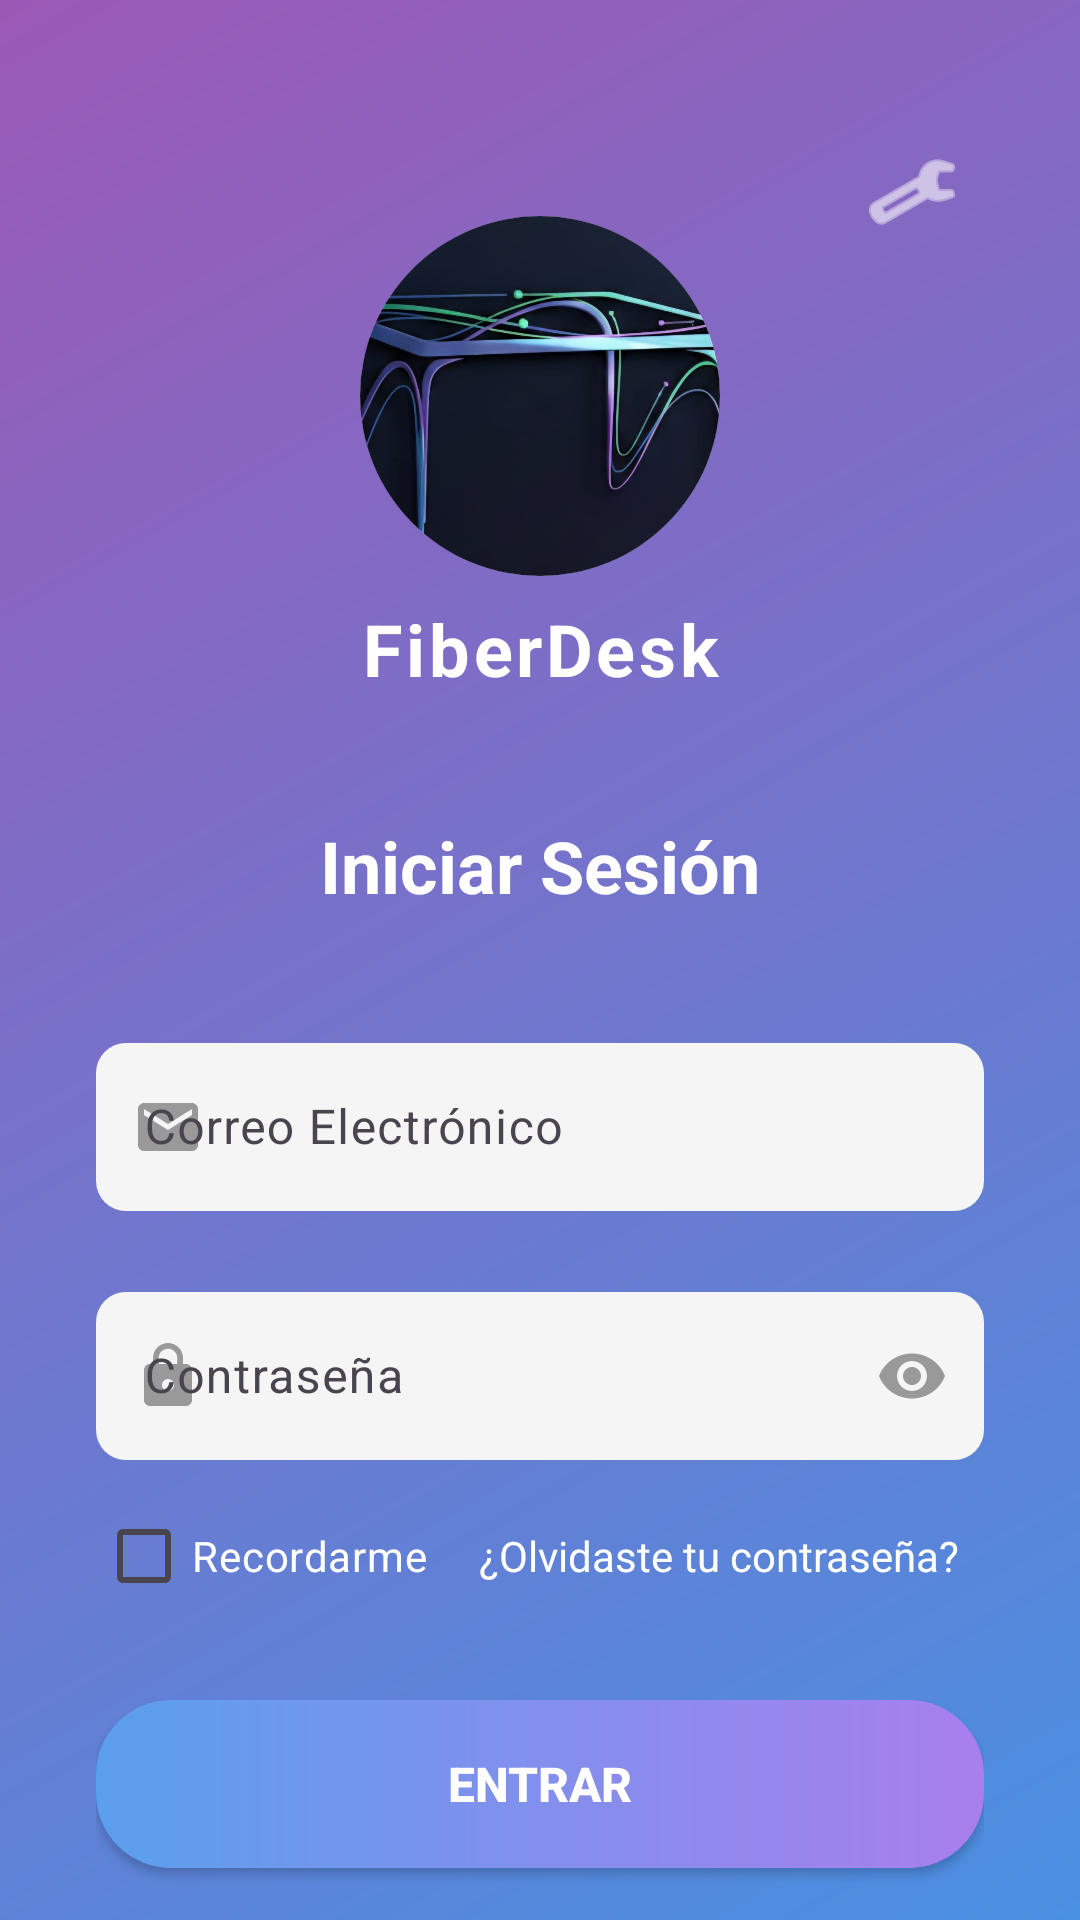

Android layout source for this screen:
<!-- AndroidManifest.xml: activity theme Theme.FiberDeskApp -->
<!-- res/layout/activity_login.xml -->
<?xml version="1.0" encoding="utf-8"?>
<androidx.core.widget.NestedScrollView xmlns:android="http://schemas.android.com/apk/res/android"
    xmlns:app="http://schemas.android.com/apk/res-auto"
    android:layout_width="match_parent"
    android:layout_height="match_parent"
    android:background="@drawable/gradient_background"
    android:fillViewport="true">

    <androidx.constraintlayout.widget.ConstraintLayout
        android:layout_width="match_parent"
        android:layout_height="wrap_content"
        android:padding="32dp">

        
        <ImageButton
            android:id="@+id/btnServerConfig"
            android:layout_width="48dp"
            android:layout_height="48dp"
            android:src="@android:drawable/ic_menu_manage"
            android:background="?attr/selectableItemBackgroundBorderless"
            android:contentDescription="Configuración del Servidor"
            android:tint="@color/white"
            app:layout_constraintTop_toTopOf="parent"
            app:layout_constraintEnd_toEndOf="parent"
            android:layout_marginTop="8dp"
            android:layout_marginEnd="0dp" />

        
        <ImageView
            android:id="@+id/logoImage"
            android:layout_width="120dp"
            android:layout_height="120dp"
            android:src="@drawable/ic_fiberdesk_logo"
            android:contentDescription="FiberDesk Logo"
            android:scaleType="centerCrop"
            android:background="@drawable/circular_background"
            android:clipToOutline="true"
            app:layout_constraintTop_toTopOf="parent"
            app:layout_constraintStart_toStartOf="parent"
            app:layout_constraintEnd_toEndOf="parent"
            android:layout_marginTop="40dp" />

        
        <TextView
            android:id="@+id/appName"
            android:layout_width="wrap_content"
            android:layout_height="wrap_content"
            android:text="FiberDesk"
            android:textSize="24sp"
            android:textColor="@color/white"
            android:textStyle="bold"
            android:letterSpacing="0.05"
            app:layout_constraintTop_toBottomOf="@id/logoImage"
            app:layout_constraintStart_toStartOf="parent"
            app:layout_constraintEnd_toEndOf="parent"
            android:layout_marginTop="8dp" />

        
        <TextView
            android:id="@+id/titleLogin"
            android:layout_width="wrap_content"
            android:layout_height="wrap_content"
            android:text="@string/iniciar_sesion"
            android:textSize="24sp"
            android:textColor="@color/white"
            android:textStyle="bold"
            app:layout_constraintTop_toBottomOf="@id/appName"
            app:layout_constraintStart_toStartOf="parent"
            app:layout_constraintEnd_toEndOf="parent"
            android:layout_marginTop="40dp" />

        
        <com.google.android.material.textfield.TextInputLayout
            android:id="@+id/emailInputLayout"
            android:layout_width="0dp"
            android:layout_height="wrap_content"
            app:layout_constraintTop_toBottomOf="@id/titleLogin"
            app:layout_constraintStart_toStartOf="parent"
            app:layout_constraintEnd_toEndOf="parent"
            android:layout_marginTop="32dp"
            app:boxBackgroundMode="none"
            app:startIconDrawable="@drawable/ic_email"
            app:startIconTint="@color/text_hint">

            <com.google.android.material.textfield.TextInputEditText
                android:id="@+id/txtCorreo"
                android:layout_width="match_parent"
                android:layout_height="56dp"
                android:hint="@string/correo_electronico"
                android:inputType="textEmailAddress"
                android:imeOptions="actionNext"
                android:textColor="@color/black"
                android:textColorHint="@color/text_hint"
                android:paddingStart="16dp"
                android:paddingEnd="16dp"
                android:background="@drawable/input_background_rounded" />
        </com.google.android.material.textfield.TextInputLayout>

        
        <com.google.android.material.textfield.TextInputLayout
            android:id="@+id/passwordInputLayout"
            android:layout_width="0dp"
            android:layout_height="wrap_content"
            app:layout_constraintTop_toBottomOf="@id/emailInputLayout"
            app:layout_constraintStart_toStartOf="parent"
            app:layout_constraintEnd_toEndOf="parent"
            android:layout_marginTop="16dp"
            app:boxBackgroundMode="none"
            app:startIconDrawable="@drawable/ic_lock"
            app:startIconTint="@color/text_hint"
            app:endIconMode="password_toggle"
            app:endIconTint="@color/text_hint">

            <com.google.android.material.textfield.TextInputEditText
                android:id="@+id/txtContrasena"
                android:layout_width="match_parent"
                android:layout_height="56dp"
                android:hint="@string/contrasena"
                android:inputType="textPassword"
                android:imeOptions="actionDone"
                android:textColor="@color/black"
                android:textColorHint="@color/text_hint"
                android:paddingStart="16dp"
                android:paddingEnd="16dp"
                android:background="@drawable/input_background_rounded" />
        </com.google.android.material.textfield.TextInputLayout>

        
        <LinearLayout
            android:id="@+id/rememberLayout"
            android:layout_width="0dp"
            android:layout_height="wrap_content"
            android:orientation="horizontal"
            app:layout_constraintTop_toBottomOf="@id/passwordInputLayout"
            app:layout_constraintStart_toStartOf="parent"
            app:layout_constraintEnd_toEndOf="parent"
            android:layout_marginTop="8dp">

            <CheckBox
                android:id="@+id/checkRecordarme"
                android:layout_width="wrap_content"
                android:layout_height="wrap_content"
                android:text="@string/recordarme"
                android:textColor="@color/white"
                android:buttonTint="@color/white"
                android:layout_weight="1" />

            <TextView
                android:id="@+id/txtOlvidaste"
                android:layout_width="wrap_content"
                android:layout_height="wrap_content"
                android:text="@string/olvidaste_contrasena"
                android:textColor="@color/white"
                android:layout_gravity="center_vertical"
                android:padding="8dp" />
        </LinearLayout>

        
        <Button
            android:id="@+id/btnLogin"
            android:layout_width="0dp"
            android:layout_height="56dp"
            android:text="@string/entrar"
            android:textColor="@color/white"
            android:textSize="16sp"
            android:textStyle="bold"
            android:background="@drawable/button_gradient"
            app:layout_constraintTop_toBottomOf="@id/rememberLayout"
            app:layout_constraintStart_toStartOf="parent"
            app:layout_constraintEnd_toEndOf="parent"
            android:layout_marginTop="24dp"
            android:elevation="4dp" />

        
        <TextView
            android:id="@+id/socialLoginText"
            android:layout_width="wrap_content"
            android:layout_height="wrap_content"
            android:text="@string/o_iniciar_sesion_con"
            android:textColor="@color/white"
            android:textSize="12sp"
            app:layout_constraintTop_toBottomOf="@id/btnLogin"
            app:layout_constraintStart_toStartOf="parent"
            app:layout_constraintEnd_toEndOf="parent"
            android:layout_marginTop="20dp" />

        
        <LinearLayout
            android:id="@+id/socialIconsLayout"
            android:layout_width="wrap_content"
            android:layout_height="wrap_content"
            android:orientation="horizontal"
            app:layout_constraintTop_toBottomOf="@id/socialLoginText"
            app:layout_constraintStart_toStartOf="parent"
            app:layout_constraintEnd_toEndOf="parent"
            android:layout_marginTop="12dp"
            android:gravity="center">

            
            <ImageView
                android:id="@+id/btnGoogle"
                android:layout_width="40dp"
                android:layout_height="40dp"
                android:src="@android:drawable/ic_menu_search"
                android:padding="8dp"
                android:background="@drawable/circle_white_background"
                android:layout_marginEnd="16dp"
                android:contentDescription="Google" />

            
            <ImageView
                android:id="@+id/btnApple"
                android:layout_width="40dp"
                android:layout_height="40dp"
                android:src="@android:drawable/ic_menu_info_details"
                android:padding="8dp"
                android:background="@drawable/circle_white_background"
                android:contentDescription="Apple" />
        </LinearLayout>

        
        <TextView
            android:id="@+id/txtIrRegistro"
            android:layout_width="wrap_content"
            android:layout_height="wrap_content"
            android:text="@string/registrate"
            android:textColor="@color/white"
            android:textSize="14sp"
            android:textStyle="bold"
            app:layout_constraintTop_toBottomOf="@id/socialIconsLayout"
            app:layout_constraintStart_toStartOf="parent"
            app:layout_constraintEnd_toEndOf="parent"
            android:layout_marginTop="24dp"
            android:padding="8dp" />

        
        <ProgressBar
            android:id="@+id/progressBar"
            android:layout_width="40dp"
            android:layout_height="40dp"
            android:visibility="gone"
            android:indeterminateTint="@color/white"
            app:layout_constraintTop_toTopOf="parent"
            app:layout_constraintBottom_toBottomOf="parent"
            app:layout_constraintStart_toStartOf="parent"
            app:layout_constraintEnd_toEndOf="parent" />

    </androidx.constraintlayout.widget.ConstraintLayout>

</androidx.core.widget.NestedScrollView>
<!-- resources referenced by this layout -->
<resources>
  <color name="black">#FF000000</color>
  <color name="text_hint">#999999</color>
  <color name="white">#FFFFFFFF</color>
  <!-- drawable button_gradient (drawable) -->
  <?xml version="1.0" encoding="utf-8"?>
  <shape xmlns:android="http://schemas.android.com/apk/res/android">
      <gradient
          android:angle="0"
          android:startColor="#5B9FED"
          android:endColor="#A97FED"
          android:type="linear" />
      <corners android:radius="25dp" />
  </shape>
  <!-- drawable circular_background (drawable) -->
  <?xml version="1.0" encoding="utf-8"?>
  <layer-list xmlns:android="http://schemas.android.com/apk/res/android">
      
      <item>
          <shape android:shape="oval">
              <solid android:color="@color/white" />
          </shape>
      </item>
  </layer-list>
  <!-- drawable gradient_background (drawable) -->
  <?xml version="1.0" encoding="utf-8"?>
  <shape xmlns:android="http://schemas.android.com/apk/res/android">
      <gradient
          android:angle="135"
          android:startColor="@color/blue_gradient_start"
          android:endColor="@color/purple_gradient_end"
          android:type="linear" />
  </shape>
  <!-- drawable ic_email (drawable) -->
  <?xml version="1.0" encoding="utf-8"?>
  <vector xmlns:android="http://schemas.android.com/apk/res/android"
      android:width="24dp"
      android:height="24dp"
      android:viewportWidth="24"
      android:viewportHeight="24">
      <path
          android:fillColor="@color/text_hint"
          android:pathData="M20,4H4C2.9,4 2,4.9 2,6v12c0,1.1 0.9,2 2,2h16c1.1,0 2,-0.9 2,-2V6C22,4.9 21.1,4 20,4zM20,8l-8,5L4,8V6l8,5l8,-5V8z"/>
  </vector>
  <!-- drawable ic_lock (drawable) -->
  <?xml version="1.0" encoding="utf-8"?>
  <vector xmlns:android="http://schemas.android.com/apk/res/android"
      android:width="24dp"
      android:height="24dp"
      android:viewportWidth="24"
      android:viewportHeight="24">
      <path
          android:fillColor="@color/text_hint"
          android:pathData="M18,8h-1V6c0,-2.76 -2.24,-5 -5,-5S7,3.24 7,6v2H6c-1.1,0 -2,0.9 -2,2v10c0,1.1 0.9,2 2,2h12c1.1,0 2,-0.9 2,-2V10C20,8.9 19.1,8 18,8zM12,17c-1.1,0 -2,-0.9 -2,-2s0.9,-2 2,-2s2,0.9 2,2S13.1,17 12,17zM15.1,8H8.9V6c0,-1.71 1.39,-3.1 3.1,-3.1s3.1,1.39 3.1,3.1V8z"/>
  </vector>
  <!-- drawable input_background_rounded (drawable) -->
  <?xml version="1.0" encoding="utf-8"?>
  <shape xmlns:android="http://schemas.android.com/apk/res/android">
      <solid android:color="@color/input_background" />
      <corners android:radius="10dp" />
  </shape>
  <string name="contrasena">Contraseña</string>
  <string name="correo_electronico">Correo Electrónico</string>
  <string name="entrar">ENTRAR</string>
  <string name="iniciar_sesion">Iniciar Sesión</string>
  <string name="o_iniciar_sesion_con">O iniciar sesión con</string>
  <string name="olvidaste_contrasena">¿Olvidaste tu contraseña?</string>
  <string name="recordarme">Recordarme</string>
  <string name="registrate">Regístrate aquí</string>
  <style name="Theme.FiberDeskApp" parent="Base.Theme.FiberDeskApp" />
  <color name="blue_gradient_start">#4A90E2</color>
  <color name="purple_gradient_end">#9B59B6</color>
  <color name="input_background">#F5F5F5</color>
  <style name="Base.Theme.FiberDeskApp" parent="Theme.Material3.Light.NoActionBar">
          <item name="colorPrimary">@color/blue_gradient_start</item>
          <item name="colorPrimaryVariant">@color/purple_gradient_end</item>
          <item name="colorOnPrimary">@color/white</item>
          <item name="android:statusBarColor">@color/blue_gradient_start</item>
          <item name="android:windowLightStatusBar">false</item>
      </style>
</resources>
